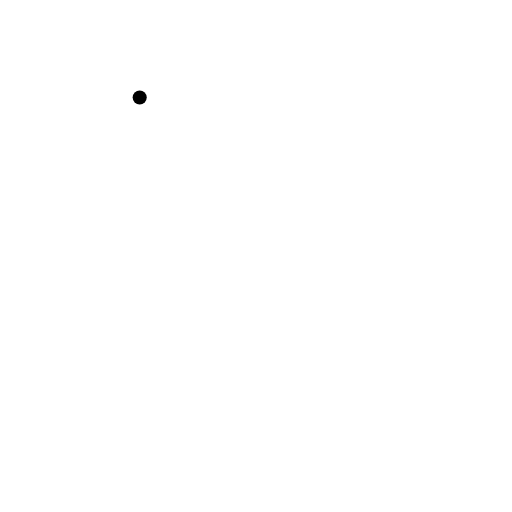
t = 0.00 s
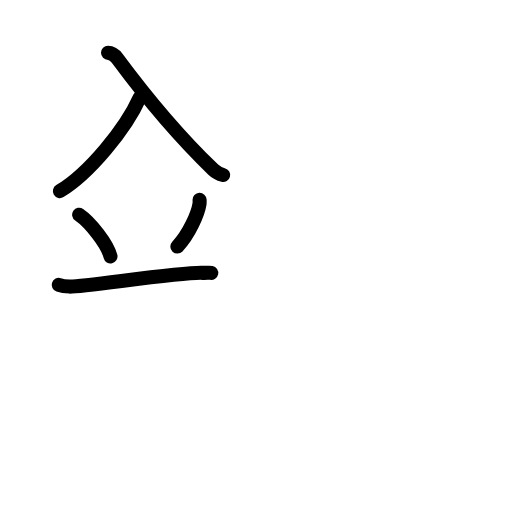
t = 4.42 s
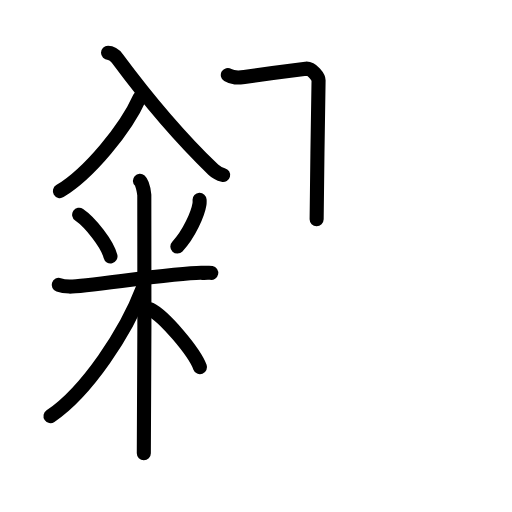
t = 8.81 s
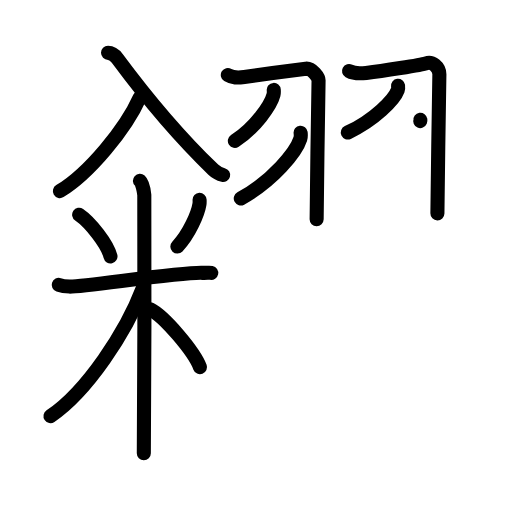
t = 13.13 s
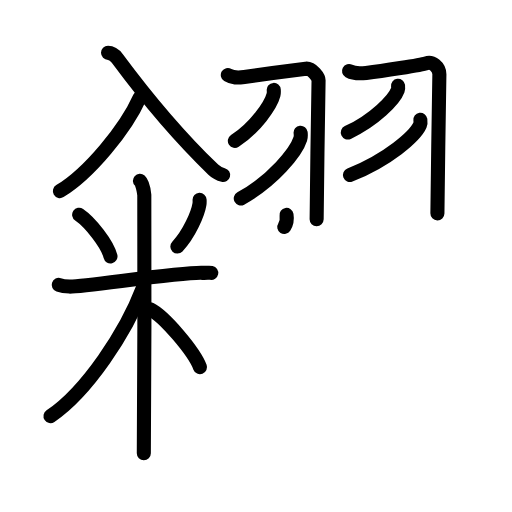
t = 14.38 s
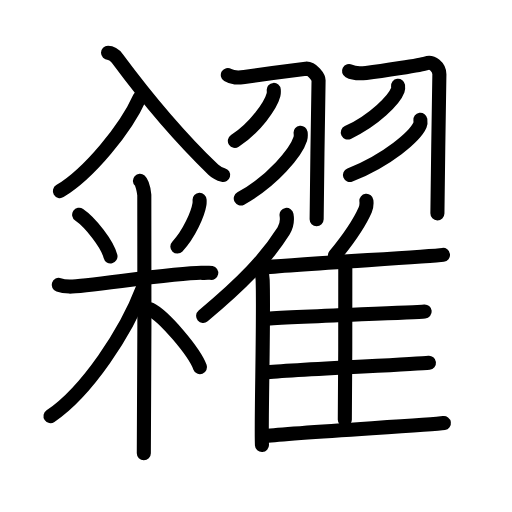
t = 22.00 s

The animated SVG that drew these frames (rendered in a browser with its animation timeline set to each time). Animation: 63 SMIL elements (animate=63); one cycle of 22.00 s.

<?xml version="1.0" encoding="UTF-8"?>
<!--
AniKanjiVG is licensed by CC-BY-SA Paul C. Sommerhoff (https://bitbucket.org/sommerhoff/anikanjivg).
AniKanjiVG uses KanjiVG which is licensed by CC-BY-SA Ulrich Apel (http://kanjivg.tagaini.net).
See also http://creativecommons.org/licenses/by-sa/3.0/
-->
<svg xmlns:kvg='http://kanjivg.tagaini.net' xmlns='http://www.w3.org/2000/svg' width='109' height='109' viewBox='0 0 109 109' style='fill:none;stroke:#000000;stroke-width:3;stroke-linecap:round;stroke-linejoin:round;' id="kvg:kanji_07cf4"><g id="kvg:07cf4" kvg:element="糴"><g id="kvg:07cf4-g1" kvg:position="left"><g id="kvg:07cf4-g2" kvg:element="入" kvg:position="top"><path id="kvg:07cf4-s1" kvg:type="㇒" d="M29.74,20.77c-2.99,6.68-10.77,16.13-16.99,19.91"><animate attributeName="d" begin="0.0s" dur="1.0s" from="M29.74,20.77C29.74,20.77,29.74,20.77,29.74,20.77" to="M29.74,20.77c-2.99,6.68-10.77,16.13-16.99,19.91" />
</path>
<path id="kvg:07cf4-s2" kvg:type="㇏" d="M23,11.25c0.84,0,1.61,0.71,2,1.23c6.5,8.77,12.5,16.02,20.4,23.64c0.72,0.69,1.37,0.95,2.1,1.13"><animate attributeName="d" begin="1.0s" dur="0.3333333333333333s" from="M23,11.25C23,11.25,23,11.25,23,11.25" to="M23,11.25c0.84,0,1.61,0.71,2,1.23" />
<animate attributeName="d" begin="1.3333333333333333s" dur="0.3333333333333333s" from="M23,11.25c0.84,0,1.61,0.71,2,1.23c0,0,0,0,0,0,0" to="M23,11.25c0.84,0,1.61,0.71,2,1.23c6.5,8.77,12.5,16.02,20.4,23.64" />
<animate attributeName="d" begin="1.6666666666666665s" dur="0.3333333333333333s" from="M23,11.25c0.84,0,1.61,0.71,2,1.23c6.5,8.77,12.5,16.02,20.4,23.64c0,0,0,0,0,0,0" to="M23,11.25c0.84,0,1.61,0.71,2,1.23c6.5,8.77,12.5,16.02,20.4,23.64c0.72,0.69,1.37,0.95,2.1,1.13" />
<animate attributeName="d" begin="0s" dur="1.0s" from="M-100,-100" to="M-100,-100" />
</path>
</g>
<g id="kvg:07cf4-g3" kvg:element="米" kvg:variant="true" kvg:position="bottom" kvg:radical="general"><path id="kvg:07cf4-s3" kvg:type="㇔" d="M16.85,45.72c2.42,1.65,6.06,6.31,6.67,8.87"><animate attributeName="d" begin="2.0s" dur="1.0s" from="M16.85,45.72C16.85,45.72,16.85,45.72,16.85,45.72" to="M16.85,45.72c2.42,1.65,6.06,6.31,6.67,8.87" />
<animate attributeName="d" begin="0s" dur="2.0s" from="M-100,-100" to="M-100,-100" />
</path>
<path id="kvg:07cf4-s4" kvg:type="㇒" d="M42.49,42.54c0.01,0.23,0.03,0.61-0.03,0.94c-0.32,1.99-2.17,6.35-4.7,9.01"><animate attributeName="d" begin="3.0s" dur="0.5s" from="M42.49,42.54C42.49,42.54,42.49,42.54,42.49,42.54" to="M42.49,42.54c0.01,0.23,0.03,0.61-0.03,0.94" />
<animate attributeName="d" begin="3.5s" dur="0.5s" from="M42.49,42.54c0.01,0.23,0.03,0.61-0.03,0.94c0,0,0,0,0,0,0" to="M42.49,42.54c0.01,0.23,0.03,0.61-0.03,0.94c-0.32,1.99-2.17,6.35-4.7,9.01" />
<animate attributeName="d" begin="0s" dur="3.0s" from="M-100,-100" to="M-100,-100" />
</path>
<path id="kvg:07cf4-s5" kvg:type="㇐" d="M12.5,60.65c0.36,0.12,1.33,0.32,2.3,0.36c2.66,0.12,24.11-3.17,28.35-2.92c0.97,0.05,1.21-0.12,1.82,0"><animate attributeName="d" begin="4.0s" dur="0.3333333333333333s" from="M12.5,60.65C12.5,60.65,12.5,60.65,12.5,60.65" to="M12.5,60.65c0.36,0.12,1.33,0.32,2.3,0.36" />
<animate attributeName="d" begin="4.333333333333333s" dur="0.3333333333333333s" from="M12.5,60.65c0.36,0.12,1.33,0.32,2.3,0.36c0,0,0,0,0,0,0" to="M12.5,60.65c0.36,0.12,1.33,0.32,2.3,0.36c2.66,0.12,24.11-3.17,28.35-2.92" />
<animate attributeName="d" begin="4.666666666666667s" dur="0.3333333333333333s" from="M12.5,60.65c0.36,0.12,1.33,0.32,2.3,0.36c2.66,0.12,24.11-3.17,28.35-2.92c0,0,0,0,0,0,0" to="M12.5,60.65c0.36,0.12,1.33,0.32,2.3,0.36c2.66,0.12,24.11-3.17,28.35-2.92c0.97,0.05,1.21-0.12,1.82,0" />
<animate attributeName="d" begin="0s" dur="4.0s" from="M-100,-100" to="M-100,-100" />
</path>
<path id="kvg:07cf4-s6" kvg:type="㇑" d="M29.79,38.5c0.52,0.46,0.83,2.07,0.93,2.99c0.1,0.92,0,49.27-0.1,55.01"><animate attributeName="d" begin="5.0s" dur="0.5s" from="M29.79,38.5C29.79,38.5,29.79,38.5,29.79,38.5" to="M29.79,38.5c0.52,0.46,0.83,2.07,0.93,2.99" />
<animate attributeName="d" begin="5.5s" dur="0.5s" from="M29.79,38.5c0.52,0.46,0.83,2.07,0.93,2.99c0,0,0,0,0,0,0" to="M29.79,38.5c0.52,0.46,0.83,2.07,0.93,2.99c0.1,0.92,0,49.27-0.1,55.01" />
<animate attributeName="d" begin="0s" dur="5.0s" from="M-100,-100" to="M-100,-100" />
</path>
<path id="kvg:07cf4-s7" kvg:type="㇒" d="M30.3,61.58c-3.44,9.06-11.81,21.78-19.55,27"><animate attributeName="d" begin="6.0s" dur="1.0s" from="M30.3,61.58C30.3,61.58,30.3,61.58,30.3,61.58" to="M30.3,61.58c-3.44,9.06-11.81,21.78-19.55,27" />
<animate attributeName="d" begin="0s" dur="6.0s" from="M-100,-100" to="M-100,-100" />
</path>
<path id="kvg:07cf4-s8" kvg:type="㇔/㇏" d="M32,65.86c2.98,1.47,9.33,9.01,10.58,12.31"><animate attributeName="d" begin="7.0s" dur="1.0s" from="M32,65.86C32,65.86,32,65.86,32,65.86" to="M32,65.86c2.98,1.47,9.33,9.01,10.58,12.31" />
<animate attributeName="d" begin="0s" dur="7.0s" from="M-100,-100" to="M-100,-100" />
</path>
</g>
</g>
<g id="kvg:07cf4-g4" kvg:position="right"><g id="kvg:07cf4-g5" kvg:element="羽" kvg:position="top"><path id="kvg:07cf4-s9" kvg:type="㇆" d="M48.5,15.96c1.06,0.64,1.96,0.64,3.51,0.43c3.15-0.43,12.15-1.68,13.11-1.77c1.38-0.12,2.7,1.91,2.7,2.44c0,1.94-0.41,23.49-0.41,29.62"><animate attributeName="d" begin="8.0s" dur="0.25s" from="M48.5,15.96C48.5,15.96,48.5,15.96,48.5,15.96" to="M48.5,15.96c1.06,0.64,1.96,0.64,3.51,0.43" />
<animate attributeName="d" begin="8.25s" dur="0.25s" from="M48.5,15.96c1.06,0.64,1.96,0.64,3.51,0.43c0,0,0,0,0,0,0" to="M48.5,15.96c1.06,0.64,1.96,0.64,3.51,0.43c3.15-0.43,12.15-1.68,13.11-1.77" />
<animate attributeName="d" begin="8.5s" dur="0.25s" from="M48.5,15.96c1.06,0.64,1.96,0.64,3.51,0.43c3.15-0.43,12.15-1.68,13.11-1.77c0,0,0,0,0,0,0" to="M48.5,15.96c1.06,0.64,1.96,0.64,3.51,0.43c3.15-0.43,12.15-1.68,13.11-1.77c1.38-0.12,2.7,1.91,2.7,2.44" />
<animate attributeName="d" begin="8.75s" dur="0.25s" from="M48.5,15.96c1.06,0.64,1.96,0.64,3.51,0.43c3.15-0.43,12.15-1.68,13.11-1.77c1.38-0.12,2.7,1.91,2.7,2.44c0,0,0,0,0,0,0" to="M48.5,15.96c1.06,0.64,1.96,0.64,3.51,0.43c3.15-0.43,12.15-1.68,13.11-1.77c1.38-0.12,2.7,1.91,2.7,2.44c0,1.94-0.41,23.49-0.41,29.62" />
<animate attributeName="d" begin="0s" dur="8.0s" from="M-100,-100" to="M-100,-100" />
</path>
<path id="kvg:07cf4-s10" kvg:type="㇔" d="M58.28,19.14c0.02,0.26,0.05,0.66-0.05,1.03c-0.56,2.17-3.8,6.92-8.23,9.83"><animate attributeName="d" begin="9.0s" dur="0.5s" from="M58.28,19.14C58.28,19.14,58.28,19.14,58.28,19.14" to="M58.28,19.14c0.02,0.26,0.05,0.66-0.05,1.03" />
<animate attributeName="d" begin="9.5s" dur="0.5s" from="M58.28,19.14c0.02,0.26,0.05,0.66-0.05,1.03c0,0,0,0,0,0,0" to="M58.28,19.14c0.02,0.26,0.05,0.66-0.05,1.03c-0.56,2.17-3.8,6.92-8.23,9.83" />
<animate attributeName="d" begin="0s" dur="9.0s" from="M-100,-100" to="M-100,-100" />
</path>
<path id="kvg:07cf4-s11" kvg:type="㇀" d="M64,28.25c0.04,0.33,0.08,0.85-0.07,1.33c-0.87,2.79-5.85,8.92-12.67,12.67"><animate attributeName="d" begin="10.0s" dur="0.5s" from="M64,28.25C64,28.25,64,28.25,64,28.25" to="M64,28.25c0.04,0.33,0.08,0.85-0.07,1.33" />
<animate attributeName="d" begin="10.5s" dur="0.5s" from="M64,28.25c0.04,0.33,0.08,0.85-0.07,1.33c0,0,0,0,0,0,0" to="M64,28.25c0.04,0.33,0.08,0.85-0.07,1.33c-0.87,2.79-5.85,8.92-12.67,12.67" />
<animate attributeName="d" begin="0s" dur="10.0s" from="M-100,-100" to="M-100,-100" />
</path>
<path id="kvg:07cf4-s12" kvg:type="㇆" d="M74.3,15.12c1.1,0.6,2.04,0.6,3.65,0.4c3.28-0.4,11.84-1.71,12.78-2.05c1.27-0.47,2.81,0.78,2.81,2.34c0,2.69-0.42,23.9-0.42,29.62"><animate attributeName="d" begin="11.0s" dur="0.25s" from="M74.3,15.12C74.3,15.12,74.3,15.12,74.3,15.12" to="M74.3,15.12c1.1,0.6,2.04,0.6,3.65,0.4" />
<animate attributeName="d" begin="11.25s" dur="0.25s" from="M74.3,15.12c1.1,0.6,2.04,0.6,3.65,0.4c0,0,0,0,0,0,0" to="M74.3,15.12c1.1,0.6,2.04,0.6,3.65,0.4c3.28-0.4,11.84-1.71,12.78-2.05" />
<animate attributeName="d" begin="11.5s" dur="0.25s" from="M74.3,15.12c1.1,0.6,2.04,0.6,3.65,0.4c3.28-0.4,11.84-1.71,12.78-2.05c0,0,0,0,0,0,0" to="M74.3,15.12c1.1,0.6,2.04,0.6,3.65,0.4c3.28-0.4,11.84-1.71,12.78-2.05c1.27-0.47,2.81,0.78,2.81,2.34" />
<animate attributeName="d" begin="11.75s" dur="0.25s" from="M74.3,15.12c1.1,0.6,2.04,0.6,3.65,0.4c3.28-0.4,11.84-1.71,12.78-2.05c1.27-0.47,2.81,0.78,2.81,2.34c0,0,0,0,0,0,0" to="M74.3,15.12c1.1,0.6,2.04,0.6,3.65,0.4c3.28-0.4,11.84-1.71,12.78-2.05c1.27-0.47,2.81,0.78,2.81,2.34c0,2.69-0.42,23.9-0.42,29.62" />
<animate attributeName="d" begin="0s" dur="11.0s" from="M-100,-100" to="M-100,-100" />
</path>
<path id="kvg:07cf4-s13" kvg:type="㇔" d="M84.74,18.25c0.03,0.23,0.06,0.61-0.06,0.94c-0.73,1.99-4.91,6.35-10.63,9.02"><animate attributeName="d" begin="12.0s" dur="0.5s" from="M84.74,18.25C84.74,18.25,84.74,18.25,84.74,18.25" to="M84.74,18.25c0.03,0.23,0.06,0.61-0.06,0.94" />
<animate attributeName="d" begin="12.5s" dur="0.5s" from="M84.74,18.25c0.03,0.23,0.06,0.61-0.06,0.94c0,0,0,0,0,0,0" to="M84.74,18.25c0.03,0.23,0.06,0.61-0.06,0.94c-0.73,1.99-4.91,6.35-10.63,9.02" />
<animate attributeName="d" begin="0s" dur="12.0s" from="M-100,-100" to="M-100,-100" />
</path>
<path id="kvg:07cf4-s14" kvg:type="㇀" d="M89.49,25.5c0.04,0.28,0.09,0.71-0.08,1.11c-1.02,2.34-6.88,7.49-14.91,10.64"><animate attributeName="d" begin="13.0s" dur="0.5s" from="M89.49,25.5C89.49,25.5,89.49,25.5,89.49,25.5" to="M89.49,25.5c0.04,0.28,0.09,0.71-0.08,1.11" />
<animate attributeName="d" begin="13.5s" dur="0.5s" from="M89.49,25.5c0.04,0.28,0.09,0.71-0.08,1.11c0,0,0,0,0,0,0" to="M89.49,25.5c0.04,0.28,0.09,0.71-0.08,1.11c-1.02,2.34-6.88,7.49-14.91,10.64" />
<animate attributeName="d" begin="0s" dur="13.0s" from="M-100,-100" to="M-100,-100" />
</path>
</g>
<g id="kvg:07cf4-g6" kvg:element="隹" kvg:position="bottom"><g id="kvg:07cf4-g7" kvg:element="亻" kvg:variant="true" kvg:original="人"><path id="kvg:07cf4-s15" kvg:type="㇒" d="M61,45.75c0.18,1.08-0.05,2.5-0.64,3.42c-3.75,5.9-8.51,10.9-17.11,18.08"><animate attributeName="d" begin="14.0s" dur="0.5s" from="M61,45.75C61,45.75,61,45.75,61,45.75" to="M61,45.75c0.18,1.08-0.05,2.5-0.64,3.42" />
<animate attributeName="d" begin="14.5s" dur="0.5s" from="M61,45.75c0.18,1.08-0.05,2.5-0.64,3.42c0,0,0,0,0,0,0" to="M61,45.75c0.18,1.08-0.05,2.5-0.64,3.42c-3.75,5.9-8.51,10.9-17.11,18.08" />
<animate attributeName="d" begin="0s" dur="14.0s" from="M-100,-100" to="M-100,-100" />
</path>
<path id="kvg:07cf4-s16" kvg:type="㇑" d="M55.06,56.77c0.47,0.59,0.83,1.9,0.86,2.82c0.28,8.21-0.38,30.89-0.15,35.16"><animate attributeName="d" begin="15.0s" dur="0.5s" from="M55.06,56.77C55.06,56.77,55.06,56.77,55.06,56.77" to="M55.06,56.77c0.47,0.59,0.83,1.9,0.86,2.82" />
<animate attributeName="d" begin="15.5s" dur="0.5s" from="M55.06,56.77c0.47,0.59,0.83,1.9,0.86,2.82c0,0,0,0,0,0,0" to="M55.06,56.77c0.47,0.59,0.83,1.9,0.86,2.82c0.28,8.21-0.38,30.89-0.15,35.16" />
<animate attributeName="d" begin="0s" dur="15.0s" from="M-100,-100" to="M-100,-100" />
</path>
</g>
<path id="kvg:07cf4-s17" kvg:type="㇒" d="M78,42.75c0.07,0.6-0.02,1.38-0.24,1.89c-1.42,3.26-3.21,5.78-6.46,9.75"><animate attributeName="d" begin="16.0s" dur="0.5s" from="M78,42.75C78,42.75,78,42.75,78,42.75" to="M78,42.75c0.07,0.6-0.02,1.38-0.24,1.89" />
<animate attributeName="d" begin="16.5s" dur="0.5s" from="M78,42.75c0.07,0.6-0.02,1.38-0.24,1.89c0,0,0,0,0,0,0" to="M78,42.75c0.07,0.6-0.02,1.38-0.24,1.89c-1.42,3.26-3.21,5.78-6.46,9.75" />
<animate attributeName="d" begin="0s" dur="16.0s" from="M-100,-100" to="M-100,-100" />
</path>
<path id="kvg:07cf4-s18" kvg:type="㇐b" d="M55.48,56.98c7.13-0.72,35.77-2.33,38.83-2.72"><animate attributeName="d" begin="17.0s" dur="1.0s" from="M55.48,56.98C55.48,56.98,55.48,56.98,55.48,56.98" to="M55.48,56.98c7.13-0.72,35.77-2.33,38.83-2.72" />
<animate attributeName="d" begin="0s" dur="17.0s" from="M-100,-100" to="M-100,-100" />
</path>
<path id="kvg:07cf4-s19" kvg:type="㇑a" d="M73.15,55.81c0.2,0.3,0.36,0.71,0.36,1.22c0,5.25,0.02,24.06-0.1,32.34"><animate attributeName="d" begin="18.0s" dur="0.5s" from="M73.15,55.81C73.15,55.81,73.15,55.81,73.15,55.81" to="M73.15,55.81c0.2,0.3,0.36,0.71,0.36,1.22" />
<animate attributeName="d" begin="18.5s" dur="0.5s" from="M73.15,55.81c0.2,0.3,0.36,0.71,0.36,1.22c0,0,0,0,0,0,0" to="M73.15,55.81c0.2,0.3,0.36,0.71,0.36,1.22c0,5.25,0.02,24.06-0.1,32.34" />
<animate attributeName="d" begin="0s" dur="18.0s" from="M-100,-100" to="M-100,-100" />
</path>
<path id="kvg:07cf4-s20" kvg:type="㇐b" d="M56.37,67.89c6.32-0.47,31.33-1.34,34.04-1.59"><animate attributeName="d" begin="19.0s" dur="1.0s" from="M56.37,67.89C56.37,67.89,56.37,67.89,56.37,67.89" to="M56.37,67.89c6.32-0.47,31.33-1.34,34.04-1.59" />
<animate attributeName="d" begin="0s" dur="19.0s" from="M-100,-100" to="M-100,-100" />
</path>
<path id="kvg:07cf4-s21" kvg:type="㇐b" d="M56.36,79.28c6.53-0.58,32.16-1.75,34.96-2.06"><animate attributeName="d" begin="20.0s" dur="1.0s" from="M56.36,79.28C56.36,79.28,56.36,79.28,56.36,79.28" to="M56.36,79.28c6.53-0.58,32.16-1.75,34.96-2.06" />
<animate attributeName="d" begin="0s" dur="20.0s" from="M-100,-100" to="M-100,-100" />
</path>
<path id="kvg:07cf4-s22" kvg:type="㇐b" d="M56.5,92.85c6.63-0.8,35.16-2.34,38-2.78"><animate attributeName="d" begin="21.0s" dur="1.0s" from="M56.5,92.85C56.5,92.85,56.5,92.85,56.5,92.85" to="M56.5,92.85c6.63-0.8,35.16-2.34,38-2.78" />
<animate attributeName="d" begin="0s" dur="21.0s" from="M-100,-100" to="M-100,-100" />
</path>
</g>
</g>
</g>
</svg>
